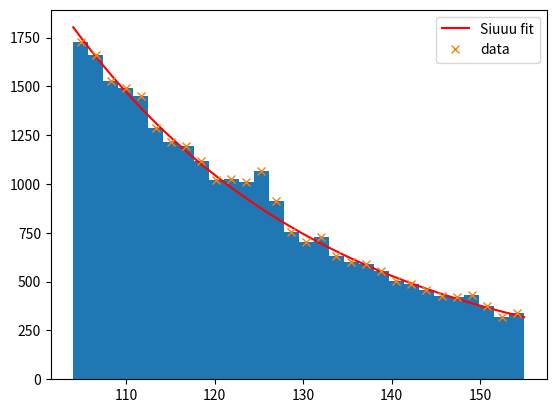

Write the Python code that produced this figure.
import numpy as np
import matplotlib.pyplot as plt
import scipy.optimize as op
np.random.seed(1)

N_b = 10e5 # Number of background events, used in generation and in fit.
b_tau = 30. # Spoiler.

def generate_data(n_signals = 400):
    ''' 
    Generate a set of values for signal and background. Input arguement sets 
    the number of signal events, and can be varied (default to higgs-like at 
    announcement). 
    
    The background amplitude is fixed to 9e5 events, and is modelled as an exponential, 
    hard coded width. The signal is modelled as a gaussian on top (again, hard 
    coded width and mu).
    '''
    vals = []
    vals += generate_signal( n_signals, 125., 1.5)
    vals += generate_background( N_b, b_tau)
    return vals

def generate_signal(N, mu, sig):
    ''' 
    Generate N values according to a gaussian distribution.
    '''
    return np.random.normal(loc = mu, scale = sig, size = N).tolist()


def generate_background(N, tau):
    ''' 
    Generate N values according to an exp distribution.
    '''
    return np.random.exponential(scale = tau, size = int(N)).tolist()


def get_B_chi(vals, mass_range, nbins, A, lamb):
    ''' 
    Calculates the chi-square value of the no-signal hypothesis (i.e background
    only) for the passed values. Need an expectation - use the analyic form, 
    using the hard coded scale of the exp. That depends on the binning, so pass 
    in as argument. The mass range must also be set - otherwise, its ignored.
    '''
    bin_heights, bin_edges = np.histogram(vals, range = mass_range, bins = nbins)
    half_bin_width = 0.5*(bin_edges[1] - bin_edges[0])
    ys_expected = get_B_expectation(bin_edges + half_bin_width, fit_Back[0], fit_Back[1])
    chi = 0
    # A = fit_back[0], lambda = fit_back[1] these are the parameters we have calculated 
    # Loop over bins - all of them for now. 
    for i in range( len(bin_heights) ):
        chi_nominator = (bin_heights[i] - ys_expected[i])**2
        chi_denominator = ys_expected[i]
        chi += chi_nominator / chi_denominator
    
    return chi/float(nbins-2) # B has 2 parameters.


def get_B_expectation(xs, A, lamb):
    ''' 
    Return a set of expectation values for the background distribution for the 
    passed in x values. 
    '''
    return [A*np.exp(-x/lamb) for x in xs]


def signal_gaus(x, mu, sig, signal_amp):
    return signal_amp/(np.sqrt(2.*np.pi)*sig)*np.exp(-np.power((x - mu)/sig, 2.)/2)


def get_SB_expectation(xs, A, lamb, mu, sig, signal_amp):
    ys = []
    for x in xs:
        ys.append(A*np.exp(-x/lamb) + signal_gaus(x, mu, sig, signal_amp))
    return ys
#%%
# Generate 1k random numbers from a uniform distribution.
# The returned type is a numpy array, with length 1k.
vals = generate_data()
# Make a histogram.
bin_heights, bin_edges, patches = plt.hist(vals, range = [104,155], bins = 30)
#%%
av_bin_edges=bin_edges+((155-104)/60)
background = []
bin_heights_list=bin_heights.tolist()
background_bin_heights=np.concatenate((bin_heights_list[0:9],bin_heights_list[15:]))

for i in range(0,30):
    if av_bin_edges[i]<120 or av_bin_edges[i]>130:
        background.append(av_bin_edges[i])

#%%
ln_heights=np.log(background_bin_heights) #Analytically finding A and lambda 
fit,cov = np.polyfit(background,ln_heights,1,cov=True)
A_guess=np.exp(fit[1])
Lambda_guess=-1/(fit[0])

def B(x,A,lamb): #Using initial guesses, to fit exponential curve to background
    return A*np.exp(-x/lamb)

fit_Back, cov_Back = op.curve_fit(B,background,background_bin_heights,p0 = [A_guess,Lambda_guess])

Siuuu = np.linspace(104,155,10000)
plt.plot(Siuuu,B(Siuuu,fit_Back[0],fit_Back[1]),label='Siuuu fit', color = 'red')
plt.plot(av_bin_edges[0:30],bin_heights,'x', label = 'data')
#plt.errorbar(av_bin_edges, bin_heights, xerr = 0.85)
plt.legend()
#%%
g=get_B_chi(background, (104, 155), 30, fit_Back[0],fit_Back[1])

